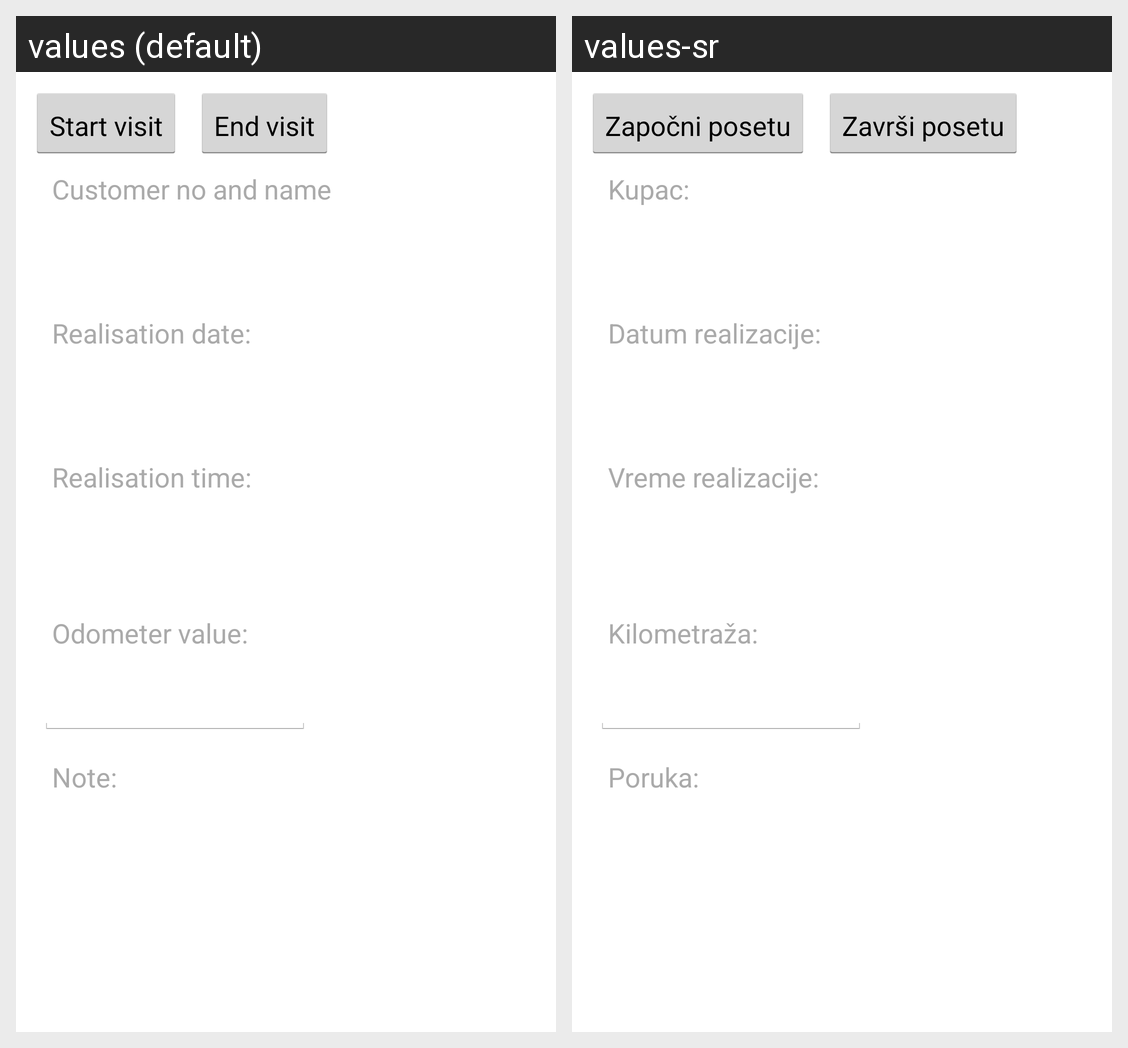

Locale-by-locale string values for the Android screen shown in this grid:
Android screen res/layout/fragment_record_visit_detail_preview.xml rendered under 2 locales, left to right: values (default), values-sr. Device: Nexus 5 (rendered at 1080×1920; each locale shown at half size, 540×960, under a caption strip naming it); theme MobileStoreTheme.
Strings drawn on this screen, with the default value and each locale's value (text and hints the layout hard-codes, and strings that could not be matched under every locale, appear in the picture but are not listed):

start_visit_button_title
  values: Start visit
  values-sr: Započni posetu

end_visit_button_title
  values: End visit
  values-sr: Završi posetu

visit_customer_no_name_label_title
  values: Customer no and name:
  values-sr: Kupac:

visit_date_label_title
  values: Realisation date:
  values-sr: Datum realizacije:

visit_time_label_title
  values: Realisation time:
  values-sr: Vreme realizacije:

visit_odometer_label_title
  values: Odometer value:
  values-sr: Kilometraža:

visit_note_label_title
  values: Note:
  values-sr: Poruka:
